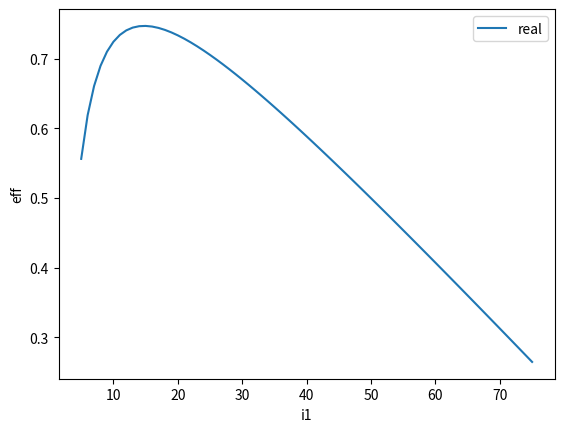

Write Python code to recreate this figure.
import math as m
import numpy as np
import matplotlib.pyplot as plt
#CONSTANTS

f = 50
omega = 2*m.pi*f
V1_nominal = 3600
V2_nominal = 400
RATIO = V1_nominal/V2_nominal

star_connection = True #Y-Y connection

def bring_to_secondary(x): #works only for impedences
    return x/RATIO**2

def bring_to_primary(x): #works only for impedences
    return x*RATIO**2


def line_to_line(V): #brings single phase voltage to line to line
    return V*np.sqrt(3)
    # return I*np.sqrt(3)

def line_to_neutral(V):
    return V/np.sqrt(3)
    # return I/np.sqrt(3)

def print_list(x, y,x_label, y_label):
    print(x_label,'\t',y_label)
    for i in range(len(x)):
        print(x[i],'\t',y[i])
    plt.figure()
    plt.xlabel(x_label)
    plt.ylabel(y_label)
    plt.plot(x, y.real, label='real')
    if np.iscomplex(y[0]):
        plt.plot(x, y.imag, label='imag')
    plt.legend()
    plt.show()


complex_impedence_given = True
if complex_impedence_given:
    z1_p = 4.52+1j*5.32
    z2_s = 0.05+1j*0.052
    z2_p = bring_to_primary(z2_s)
else:
    R1_p = 0
    R2_p = 0
    R2_s = 0
    L1_p = 0
    L2_p = 0
    L2_s = 0
    ######
    z1_p = R1_p + L1_p*omega*1j
    if L2_p == 0:
        z2_s = R2_s+1j*omega*L2_s
        z2_p = bring_to_primary(z2_s)
    else:
        z2_p = R2_p + L2_p*omega*1j

#CORE IMPEDENCE REFERRED TO PRIMARY
RC_p = 0
LM_p = 0
RC_s = 10.5    #core resistance
LM_s = 0.05    #core magnetizing inductance
ze = 0
if ze == 0:
    if RC_p != 0:
        ze = 1 / (1/RC_p + 1 / (1j*omega*(LM_p)))
    else:
        ze = 1 / (1/bring_to_primary(RC_s) + 1 / (1j*omega*bring_to_primary(LM_s))) #core impedence

print('z1 =', z1_p, '\nz2_p =', z2_p, '\nze =', ze)


V1 = line_to_neutral(3600)
I1_rms = np.arange(5,76)
I1_module = I1_rms*np.sqrt(2)
power_factor = 0.8

inductive = True            ###########current lagging
if inductive:
    theta = -np.arccos(power_factor)
else:
    theta = np.arccos(power_factor)

I1 = I1_module*(np.cos(theta)+1j*np.sin(theta))
power_in = V1*I1
Ve_p = V1 - I1*z1_p
Ie = Ve_p / ze
I2_p = I1-Ie
V2_p = Ve_p - I2_p*z2_p
power_out = V2_p*I2_p
efficiency = power_out.real / power_in.real

print_list(I1_rms, efficiency, 'i1','eff')


